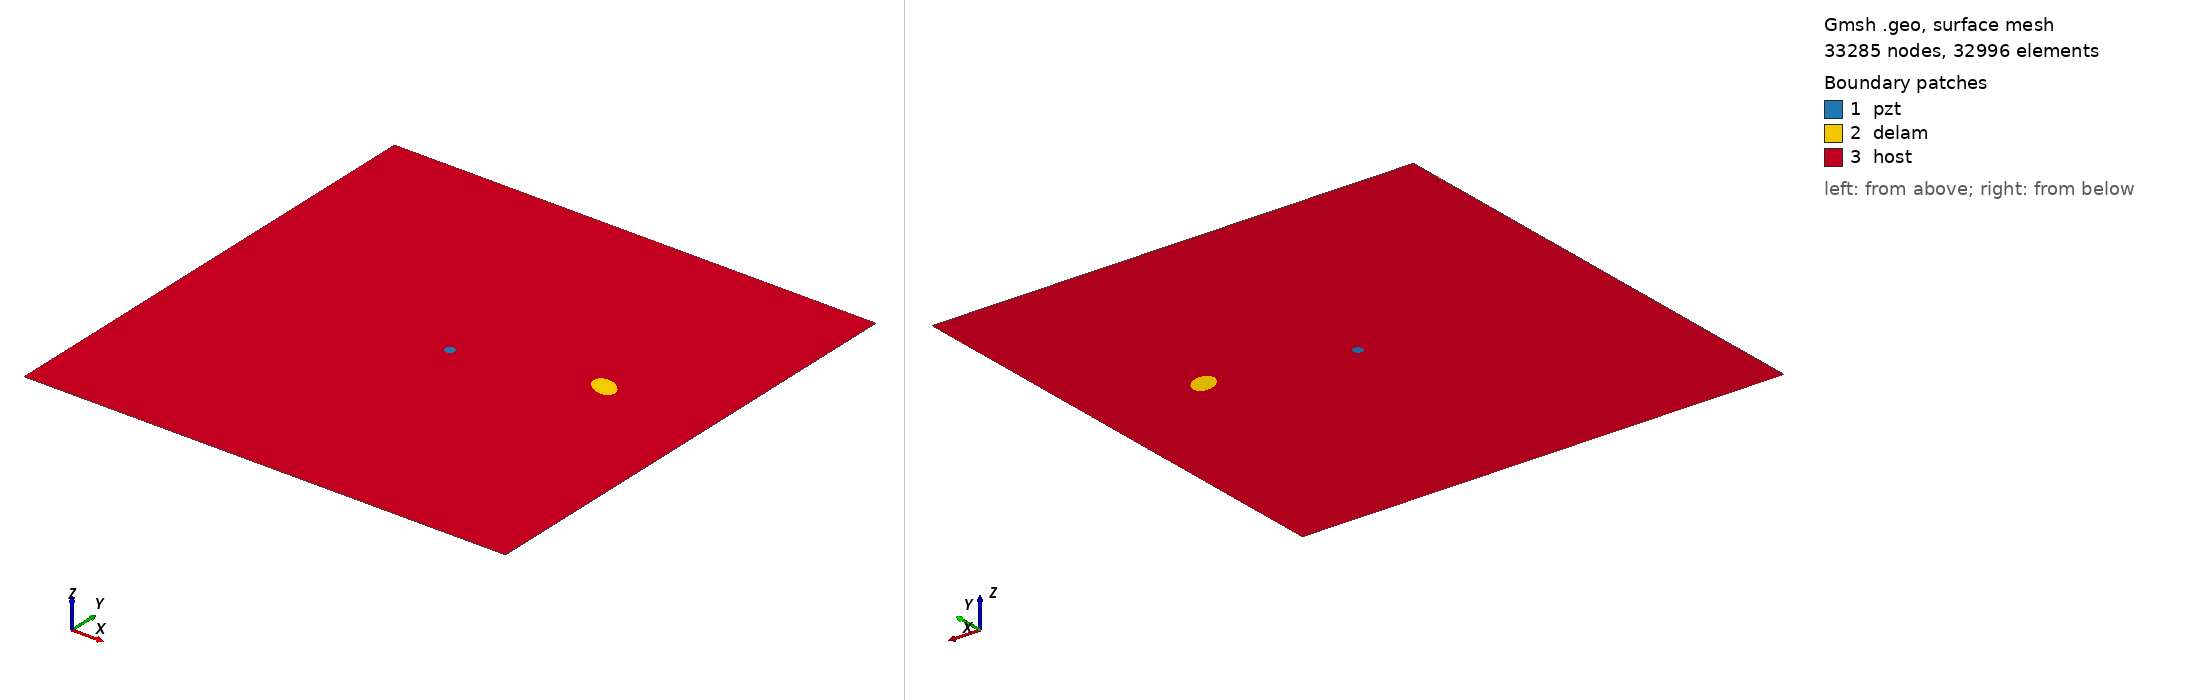

Gmsh geometry script, surface-meshed: 33285 nodes, 32996 surface elements. Boundary patches (legend numbers): 1 pzt, 2 delam, 3 host. Left view from above one corner, right view from below the opposite corner. Legend entries are the model's physical surfaces. The drawing asked Gmsh for element sizes between 1% and 20% of the model's largest extent; the script's own settings can give other sizes.

=== m2_57_delam1_position_no_58_a_15mm_b_10mm_angle_150.geo (drawn) ===
SetFactory("OpenCASCADE");
L=0.500000; 
W=0.500000; 
a=0.015000; 
b=0.010000; 
x=0.388889; 
y=0.277778; 
alpha=0.833333 *Pi; 
r=0.005000; 
xpzt=0.250000; 
ypzt=0.250000; 
//+
Point(1) = {0, 0, 0, 1.0};
//+
Point(2) = {L, 0, 0, 1.0};
//+
Point(3) = {L, W, 0, 1.0};
//+
Point(4) = {0, W, 0, 1.0};
//+
Line(1) = {1, 2};
//+
Line(2) = {2, 3};
//+
Line(3) = {3, 4};
//+
Line(4) = {4, 1};
//+
Circle(5) = {xpzt, ypzt, -0, r, 0, 2*Pi};
//+
Ellipse(6) = {x, y, -0, a, b, 0, 2*Pi};
//+
Rotate {{0, 0, 1}, {x, y, 0}, alpha} {
  Curve{6}; 
}
//+
Curve Loop(1) = {4, 1, 2, 3};
//+
Curve Loop(2) = {6};
//+
Curve Loop(3) = {5};
//+
Curve Loop(4) = {6};
//+
Curve Loop(5) = {5};
//+
Plane Surface(1) = {5};
//+
Plane Surface(2) = {4};
//+
Plane Surface(3) = {1, 2, 3};
//+
Point(9) = {xpzt, ypzt, 0, 1.0};
//+
Point{9} In Surface {1};// mesh node at centre of pzt
//+
Physical Surface("pzt") = {1};
//+
Physical Surface("delam") = {2};
//+
Physical Surface("host") = {3};

Mesh.Algorithm = 6; // Frontal
Mesh.CharacteristicLengthFactor = 0.070000;
Mesh.CharacteristicLengthMin = 0.001000;
Mesh.CharacteristicLengthMax = 0.200000;
Mesh.RecombineAll = 1; // Apply recombination algorithm
Mesh.SubdivisionAlgorithm = 1; // 1: all quadrangles
Mesh.Smoothing = 1;
